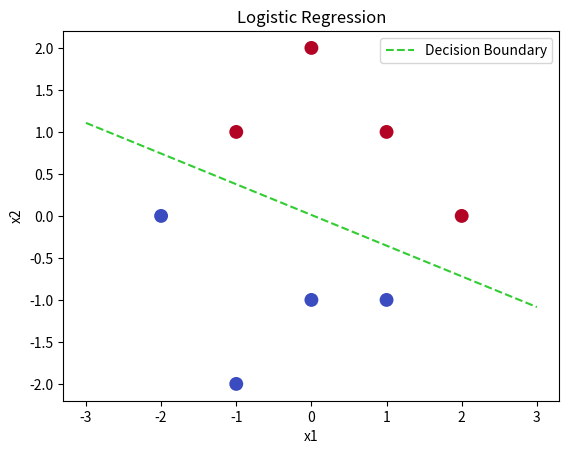

Reproduce this figure in Python.
import numpy as np
import matplotlib.pyplot as plt

# 초기 parameter w=[1, -1, -1]
# 학습률 alpha와 iterations 선정
w_init = np.array([1, -1, -1]) 
alpha = 0.1
iterations = 800

# Hypothesis Function h(x)
def h_x(z):
    return 1 / (1 + np.exp(-z))

# Cost function J(w)
def J_w(X, y, w):
    m = len(y)
    h = h_x(np.dot(X, w)) 
    cost = - (1/m) * np.sum(y * np.log(h) + (1 - y) * np.log(1 - h))
    return cost

# Find Best Parameter using Gradient Descent
def gradient_descent(X, y, w, alpha, iterations):
    m = len(y)

    for i in range(iterations):
        h = h_x(np.dot(X, w))
        gradient = (1/m) * np.dot(X.T, (h - y))
        w = w - alpha * gradient
    
    return w

# 초기 학습 데이터 (X=[x_1, x_2], y={0, 1})
X = np.array([[-1, 1], [0, 2], [1, 1], [2, 0], [0, -1], [-1, -2], [1, -1], [-2, 0]])
y = np.array([1, 1, 1, 1, 0, 0, 0, 0])

# vector <1, x_1, x_2>
X = np.c_[np.ones(X.shape[0]), X]

w_best = gradient_descent(X, y, w_init, alpha, iterations)

# Best Parameter w*
print(f"w* = {w_best.round(5)}")

cost_value = J_w(X, y, w_best)
print(f"J(w) = {cost_value.round(5)}")

# Decision Boundary
# w^T dot X = 0
x1_range = np.linspace(X[:, 1].min() - 1, X[:, 1].max() + 1, 100)
x2_boundary = -(w_best[1] * x1_range + w_best[0]) / w_best[2]

# Plot
plt.scatter(X[:, 1], X[:, 2], c=y, edgecolors='none', cmap='coolwarm', s=100)
plt.plot(x1_range, x2_boundary, color='limegreen', linestyle='--', label="Decision Boundary")
plt.title("Logistic Regression")
plt.xlabel("x1")
plt.ylabel("x2")
plt.legend()
plt.show()